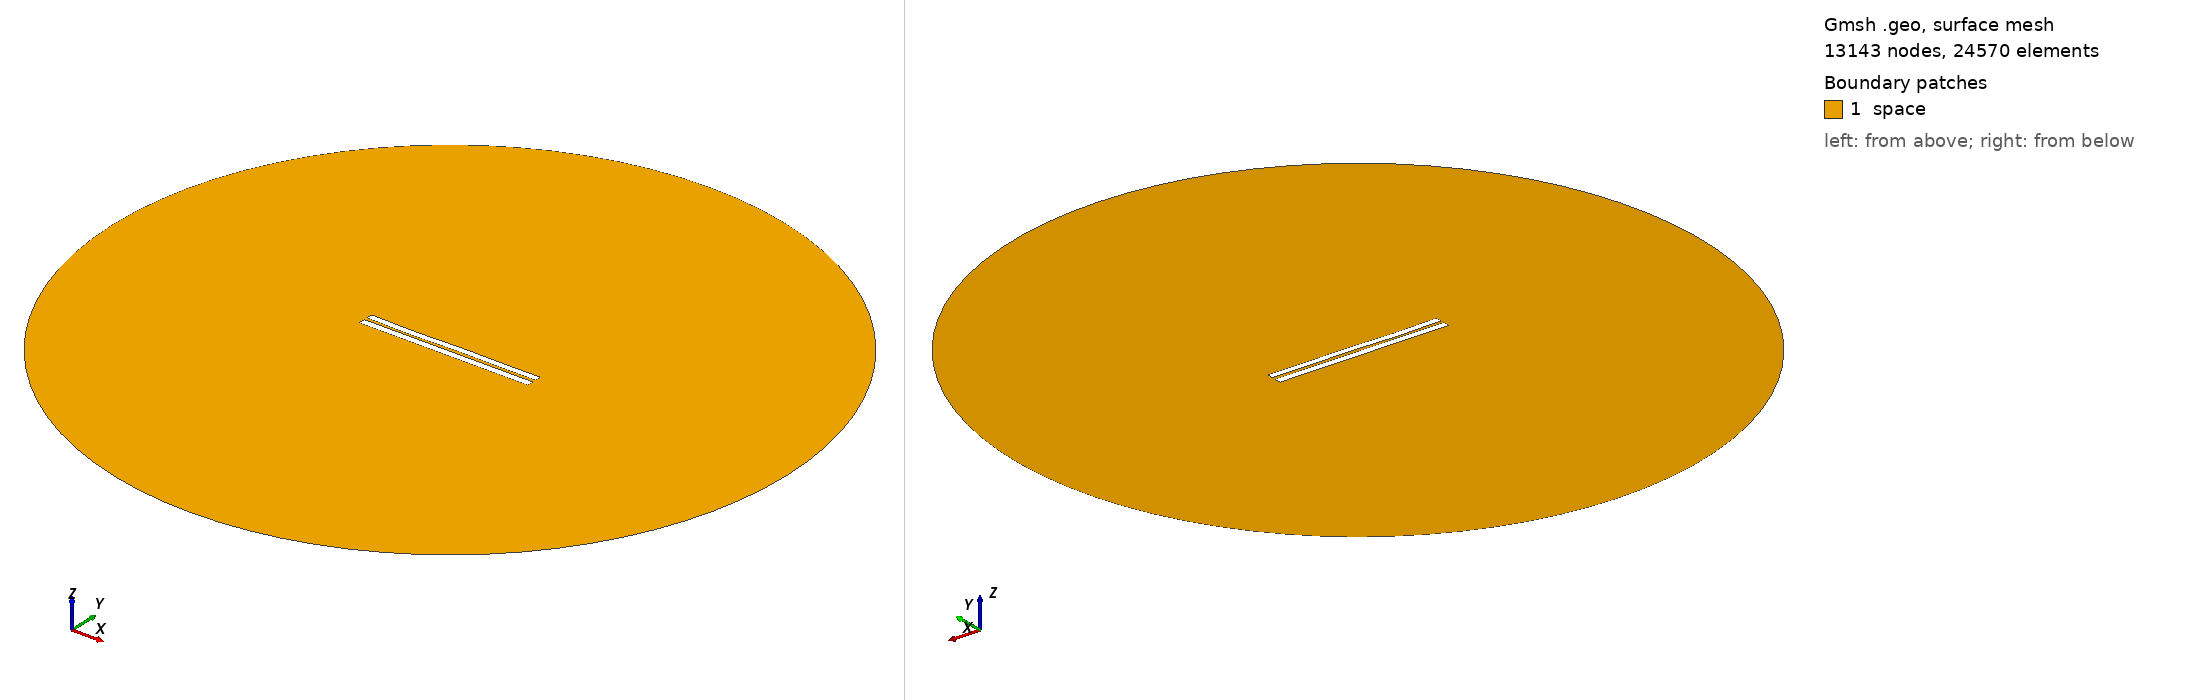

Gmsh geometry script, surface-meshed: 13143 nodes, 24570 surface elements. Boundary patches (legend numbers): 1 space. Left view from above one corner, right view from below the opposite corner. Legend entries are the model's physical surfaces. The drawing asked Gmsh for element sizes between 1% and 20% of the model's largest extent; the script's own settings can give other sizes.

=== 4026.geo (drawn) ===
//---------------------------------------
// Geometry kernel
//---------------------------------------

SetFactory("OpenCASCADE");



//---------------------------------------
// Parameters of the geometry
//---------------------------------------

// Overetch of the upper plate
overetch = 0.125;

// Distance between the plates
distance = 1.75;

// Discretization over the x axis (for the deformation)
nx = 50; 

// Length of the plate
L = 100 - overetch; 

// Number of modes
n = 4; 

// 1st mode coefficient
coeff(1) = 0.0;
beta(1) = 0.596864 * 3.1415926535 / L;

// 2nd mode coefficient
coeff(2) = -0.075;
beta(2) = 1.49418 * 3.1415926535 / L;

// 3rd mode coefficient
coeff(3) = -0.15;
beta(3) = 2.50025 * 3.1415926535 / L;

// 4th mode coefficient
coeff(4) = -0.15;
beta(4) = 3.49999 * 3.1415926535 / L;



//---------------------------------------
// Upper plate (deformed rectangle)
//---------------------------------------

// Coordiantes of the upper plate
xmin = -50;
xmax = 50 - overetch;

// Height of the upper plate
yheight = 4 - 2 * overetch;

// Indexes of the points
UpperID[] = {};
LowerID[] = {};
LeftID[] = {};
RightID[] = {};

// Point index
p = 1;

// Horizontal edges
For i In {1:nx}
    x = xmin + (i-1)*(xmax - xmin)/(nx-1);

    y_bottom = distance / 2 + overetch;
    For j In {1:n}
        C = (Cosh(beta(j)*L) + Cos(beta(j)*L)) / (Sinh(beta(j)*L) + Sin(beta(j)*L));
        y_bottom  = y_bottom + coeff(j) * (Cosh(beta(j)*(x+50)) - Cos(beta(j)*(x+50)) - C * (Sinh(beta(j)*(x+50)) - Sin(beta(j)*(x+50))));
    EndFor

    y_top = y_bottom + yheight;

    Point(p) = {x, y_top, 0, 1.0};
    UpperID[i] = p;
    p = p + 1;

    Point(p) = {x, y_bottom, 0, 1.0};
    LowerID[i] = p;
    p = p + 1;
EndFor

// Create point lists
UpperPts[] = {}; LowerPts[] = {};
For i In {1:nx}
  UpperPts[] += {UpperID[i]};
  LowerPts[] += {LowerID[i]};
EndFor

// Build splines
Spline(1) = {UpperPts[]};
Spline(2) = {LowerPts[]};
Line(3) = {LowerPts[nx-1], UpperPts[nx-1]};
Line(4) = {LowerPts[0], UpperPts[0]};

// Build the plane surface
Curve Loop(1) = {2, 3, -1, -4};
Plane Surface(1) = {1};



//---------------------------------------
// Lower plate (rectangle)
//---------------------------------------

// Vertices
Point(1001) = {-50, -1, 0, 1.0};
Point(1002) = { 50, -1, 0, 1.0};
Point(1003) = { 50,  -5, 0, 1.0};
Point(1004) = {-50,  -5, 0, 1.0};

// Edges
Line(5) = {1001, 1002};
Line(6) = {1002, 1003};
Line(7) = {1003, 1004};
Line(8) = {1004, 1001};

// Plane surface
Line Loop(2) = {5, 6, 7, 8};
Plane Surface(2) = {2}; 



//---------------------------------------
// Outer (fictious) boundary
//---------------------------------------

// Points
Point(1005) = {0, 0, 0};       // Center
Point(1006) = {200, 0, 0};     // Start point
Point(1007) = {0, 200, 0};     // 90 degrees
Point(1008) = {-200, 0, 0};    // 180 degrees
Point(1009) = {0, -200, 0};    // 270 degrees

// Circle arcs (each needs start, center, end)
Circle(9) = {1006, 1005, 1007};
Circle(10) = {1007, 1005, 1008};
Circle(11) = {1008, 1005, 1009};
Circle(12) = {1009, 1005, 1006};

// Plane surface for the entire domain
Curve Loop(3) = {9, 10, 11, 12};
Surface(3) = {3};

// Subtract the plates from the whole domain to obtain the actual domain where we want to solve the equations
BooleanDifference{ Surface{3}; Delete; }{ Surface{1}; Surface{2}; Delete; }




//---------------------------------------
// Transfinite Lines/Curves
//---------------------------------------

// Set the number of points on the boundaries
r = 7;

// Plates
Transfinite Curve {1, 2} = 50*r Using Progression 1;
Transfinite Curve {3, 4} = 2*r Using Progression 1;
Transfinite Line {5, 7} = 50*r Using Progression 1;
Transfinite Line {6, 8} = 2*r Using Progression 1;

// Outer boundary
Transfinite Line {9, 10, 11, 12} = 20 Using Progression 1;



//---------------------------------------
// Physical groups
//---------------------------------------                

// Physical curves (boundaries)
Physical Line("force_segment", 10) = {2};
Physical Line("upper_plate", 11) = {1, 3, 4};
Physical Line("lower_plate", 12) = {5, 6, 7, 8};
Physical Line("boundary", 20) = {9, 10, 11, 12};

// Physical Surfaces
Physical Surface("space", 30) = {3};



//---------------------------------------
// 6. Generate the Mesh
//---------------------------------------

// 2D mesh generation
Mesh 2;
